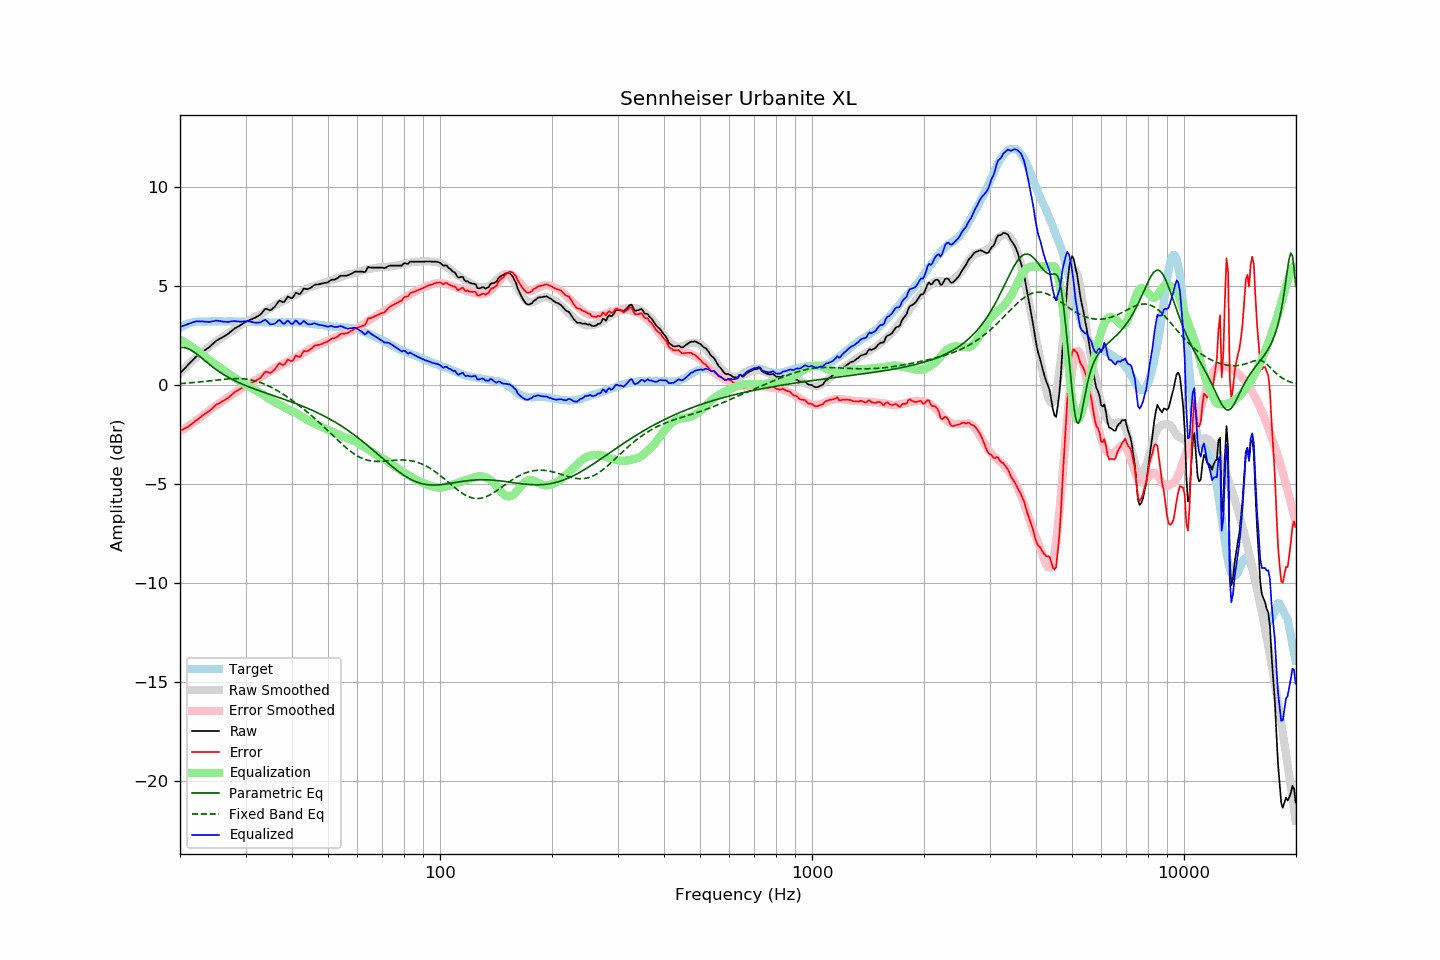

Data behind this chart, as committed beside it:
frequency, raw, error, smoothed, error_smoothed, equalization, parametric_eq, fixed_band_eq, equalized_raw, equalized_smoothed, target
20.00, 0.61, -2.29, 0.61, -2.32, 2.32, 1.91, 0.08, 2.93, 2.93, 2.90
20.20, 0.69, -2.26, 0.70, -2.27, 2.27, 1.91, 0.09, 2.96, 2.97, 2.95
20.40, 0.78, -2.22, 0.78, -2.22, 2.22, 1.91, 0.09, 3.00, 3.01, 3.00
20.61, 0.86, -2.17, 0.87, -2.17, 2.17, 1.90, 0.10, 3.03, 3.04, 3.03
20.81, 0.94, -2.14, 0.95, -2.12, 2.12, 1.87, 0.11, 3.06, 3.07, 3.08
21.02, 1.03, -2.09, 1.03, -2.07, 2.07, 1.84, 0.11, 3.09, 3.10, 3.12
21.23, 1.11, -2.03, 1.11, -2.01, 2.01, 1.81, 0.12, 3.12, 3.12, 3.14
21.44, 1.19, -1.97, 1.19, -1.96, 1.96, 1.76, 0.13, 3.15, 3.14, 3.16
21.66, 1.28, -1.90, 1.26, -1.90, 1.90, 1.72, 0.13, 3.18, 3.16, 3.18
21.87, 1.36, -1.83, 1.34, -1.84, 1.84, 1.66, 0.14, 3.20, 3.18, 3.19
22.09, 1.44, -1.77, 1.41, -1.79, 1.79, 1.60, 0.15, 3.23, 3.20, 3.21
22.31, 1.50, -1.72, 1.48, -1.73, 1.73, 1.54, 0.16, 3.23, 3.21, 3.22
22.54, 1.56, -1.66, 1.55, -1.67, 1.67, 1.48, 0.17, 3.22, 3.22, 3.22
22.76, 1.62, -1.60, 1.62, -1.60, 1.60, 1.41, 0.17, 3.22, 3.22, 3.22
22.99, 1.69, -1.52, 1.69, -1.54, 1.54, 1.34, 0.18, 3.23, 3.22, 3.21
23.22, 1.74, -1.47, 1.75, -1.47, 1.47, 1.28, 0.19, 3.21, 3.22, 3.21
23.45, 1.80, -1.41, 1.82, -1.41, 1.41, 1.21, 0.20, 3.21, 3.22, 3.21
23.69, 1.86, -1.36, 1.88, -1.35, 1.35, 1.14, 0.21, 3.21, 3.23, 3.22
23.92, 1.91, -1.31, 1.94, -1.29, 1.29, 1.07, 0.22, 3.20, 3.23, 3.22
24.16, 1.98, -1.25, 2.00, -1.23, 1.23, 1.01, 0.23, 3.21, 3.23, 3.23
24.40, 2.06, -1.18, 2.06, -1.17, 1.17, 0.95, 0.24, 3.23, 3.23, 3.24
24.65, 2.13, -1.10, 2.12, -1.11, 1.11, 0.88, 0.25, 3.24, 3.23, 3.23
24.89, 2.21, -1.02, 2.18, -1.05, 1.05, 0.82, 0.26, 3.26, 3.23, 3.23
25.14, 2.27, -0.96, 2.23, -0.99, 0.99, 0.76, 0.27, 3.26, 3.23, 3.23
25.39, 2.31, -0.93, 2.29, -0.94, 0.94, 0.71, 0.28, 3.25, 3.23, 3.24
25.65, 2.36, -0.88, 2.35, -0.88, 0.88, 0.65, 0.28, 3.24, 3.23, 3.24
25.91, 2.40, -0.83, 2.41, -0.82, 0.82, 0.60, 0.29, 3.22, 3.23, 3.22
26.16, 2.45, -0.77, 2.46, -0.77, 0.77, 0.55, 0.30, 3.22, 3.23, 3.22
26.43, 2.50, -0.72, 2.52, -0.71, 0.71, 0.50, 0.31, 3.21, 3.23, 3.22
26.69, 2.55, -0.67, 2.57, -0.65, 0.65, 0.45, 0.31, 3.20, 3.23, 3.22
26.96, 2.60, -0.63, 2.63, -0.60, 0.60, 0.40, 0.32, 3.20, 3.22, 3.23
27.23, 2.67, -0.56, 2.68, -0.54, 0.54, 0.36, 0.33, 3.21, 3.22, 3.23
27.50, 2.74, -0.49, 2.73, -0.49, 0.49, 0.32, 0.33, 3.23, 3.22, 3.23
27.77, 2.80, -0.42, 2.79, -0.43, 0.43, 0.27, 0.33, 3.23, 3.22, 3.22
28.05, 2.87, -0.35, 2.84, -0.38, 0.38, 0.23, 0.34, 3.24, 3.22, 3.22
28.33, 2.91, -0.30, 2.90, -0.32, 0.32, 0.19, 0.34, 3.23, 3.22, 3.21
28.62, 2.96, -0.25, 2.96, -0.26, 0.26, 0.16, 0.34, 3.22, 3.22, 3.21
28.90, 3.00, -0.22, 3.01, -0.21, 0.21, 0.12, 0.34, 3.21, 3.22, 3.22
29.19, 3.05, -0.16, 3.06, -0.16, 0.16, 0.08, 0.33, 3.21, 3.22, 3.21
29.48, 3.11, -0.12, 3.10, -0.11, 0.11, 0.05, 0.33, 3.22, 3.21, 3.22
29.78, 3.16, -0.06, 3.15, -0.07, 0.07, 0.01, 0.32, 3.22, 3.21, 3.21
30.08, 3.21, -0.01, 3.19, -0.03, 0.03, -0.02, 0.31, 3.23, 3.21, 3.22
30.38, 3.25, 0.04, 3.22, 0.01, -0.01, -0.05, 0.30, 3.24, 3.21, 3.21
30.68, 3.28, 0.07, 3.27, 0.06, -0.06, -0.08, 0.29, 3.22, 3.21, 3.21
30.99, 3.32, 0.11, 3.32, 0.10, -0.10, -0.12, 0.27, 3.21, 3.21, 3.21
31.30, 3.35, 0.14, 3.37, 0.16, -0.16, -0.15, 0.26, 3.19, 3.21, 3.21
31.61, 3.39, 0.18, 3.42, 0.21, -0.21, -0.18, 0.24, 3.18, 3.21, 3.21
31.93, 3.42, 0.21, 3.47, 0.26, -0.26, -0.21, 0.22, 3.16, 3.20, 3.21
32.24, 3.47, 0.28, 3.51, 0.31, -0.31, -0.24, 0.19, 3.16, 3.20, 3.19
32.57, 3.52, 0.32, 3.55, 0.35, -0.35, -0.27, 0.17, 3.16, 3.20, 3.20
32.89, 3.57, 0.37, 3.59, 0.40, -0.40, -0.29, 0.14, 3.17, 3.19, 3.20
33.22, 3.66, 0.47, 3.63, 0.44, -0.44, -0.32, 0.11, 3.22, 3.19, 3.19
33.55, 3.76, 0.57, 3.68, 0.49, -0.49, -0.35, 0.08, 3.27, 3.19, 3.19
33.89, 3.86, 0.68, 3.73, 0.55, -0.55, -0.38, 0.04, 3.31, 3.18, 3.18
34.23, 3.86, 0.67, 3.79, 0.61, -0.61, -0.41, 0.01, 3.25, 3.18, 3.19
34.57, 3.82, 0.65, 3.83, 0.66, -0.66, -0.43, -0.03, 3.16, 3.18, 3.17
34.92, 3.78, 0.61, 3.88, 0.71, -0.71, -0.46, -0.07, 3.07, 3.17, 3.17
35.27, 3.83, 0.66, 3.93, 0.76, -0.76, -0.49, -0.11, 3.07, 3.17, 3.17
35.62, 3.90, 0.73, 3.98, 0.81, -0.81, -0.52, -0.15, 3.09, 3.17, 3.17
35.97, 3.97, 0.81, 4.03, 0.86, -0.86, -0.55, -0.20, 3.11, 3.17, 3.17
... 635 more rows
